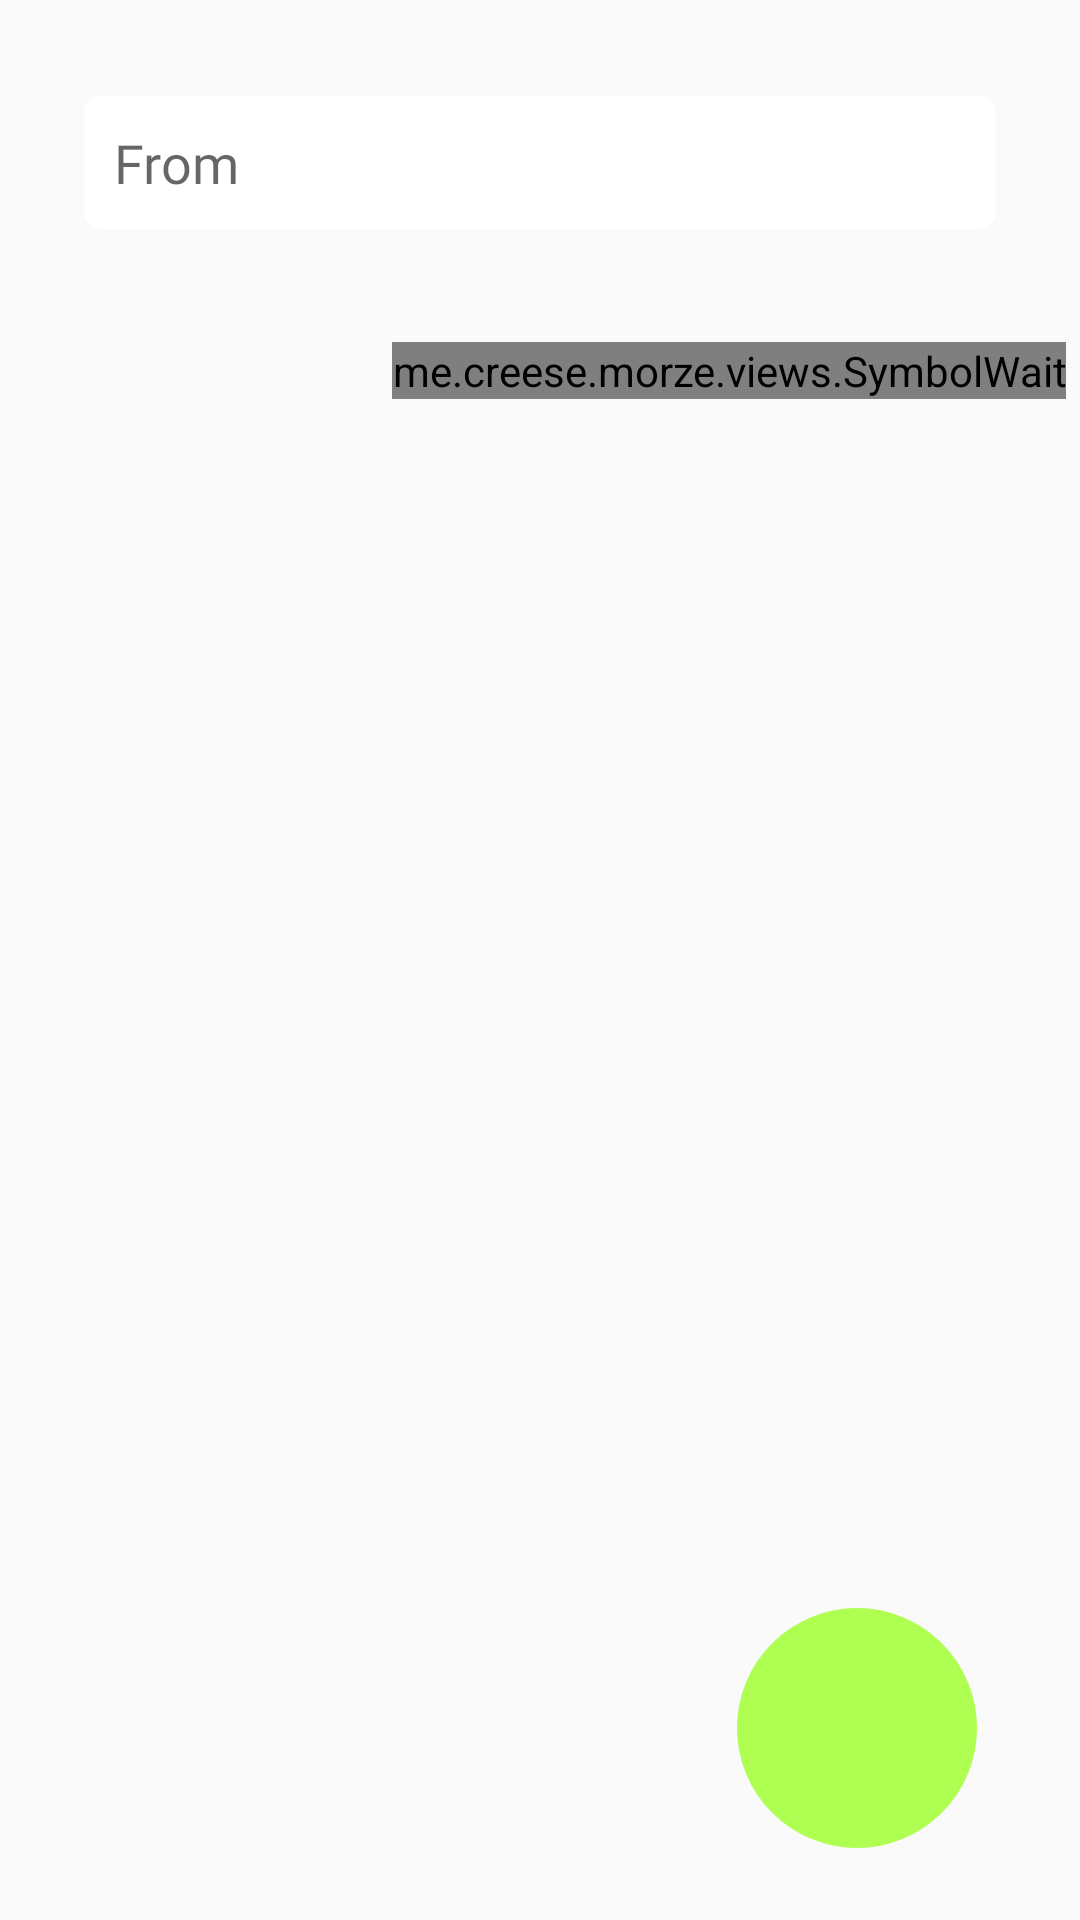

Android layout source for this screen:
<!-- AndroidManifest.xml: application theme AppTheme -->
<!-- res/layout/key_layout.xml -->
<?xml version="1.0" encoding="utf-8"?>
<android.support.constraint.ConstraintLayout xmlns:android="http://schemas.android.com/apk/res/android"
    xmlns:app="http://schemas.android.com/apk/res-auto"
    xmlns:tools="http://schemas.android.com/tools"
    android:layout_width="match_parent"
    android:layout_height="match_parent">

    <RelativeLayout
        android:id="@+id/relativeLayout"
        android:layout_width="match_parent"
        android:layout_height="wrap_content"
        android:layout_marginEnd="28dp"
        android:layout_marginStart="28dp"
        android:layout_marginTop="32dp"
        android:orientation="horizontal"
        app:layout_constraintEnd_toEndOf="parent"
        app:layout_constraintStart_toStartOf="parent"
        app:layout_constraintTop_toTopOf="parent">

        <EditText
            android:id="@+id/textToMorze"
            android:layout_width="match_parent"
            android:layout_height="wrap_content"
            android:background="@drawable/edit_text"
            android:completionHint="yourhint"
            android:dropDownHeight="match_parent"
            android:fontFamily="@font/roboto"
            android:hint="From"
            android:maxLines="3"
            android:padding="10dp"
            android:singleLine="false"
            android:visibility="visible" />


    </RelativeLayout>

    <ImageButton
        android:id="@+id/flashOnBtn"
        android:layout_width="80dp"
        android:layout_height="80dp"
        android:layout_marginBottom="24dp"
        android:layout_marginEnd="8dp"
        android:layout_marginStart="8dp"
        android:background="@drawable/button_to_morze"
        android:contentDescription="TODO"
        android:src="@drawable/button_morze_icon"
        app:layout_constraintBottom_toBottomOf="parent"
        app:layout_constraintEnd_toEndOf="parent"
        app:layout_constraintHorizontal_bias="0.9"
        app:layout_constraintStart_toStartOf="parent" />

    <Button
        android:id="@+id/keyButton"
        android:layout_width="wrap_content"
        android:layout_height="wrap_content"

        android:layout_marginBottom="8dp"
        android:layout_marginEnd="8dp"
        android:layout_marginStart="8dp"
        android:layout_marginTop="8dp"
        android:background="@drawable/key_button"
        app:layout_constraintBottom_toBottomOf="parent"
        app:layout_constraintEnd_toEndOf="parent"
        app:layout_constraintHorizontal_bias="0.169"
        app:layout_constraintStart_toStartOf="parent"
        app:layout_constraintTop_toTopOf="parent"
        app:layout_constraintVertical_bias="0.95"
        app:srcCompat="@drawable/key_button" />

    <me.creese.morze.views.SymbolWait
        android:id="@+id/symbol_wait"
        android:layout_width="wrap_content"
        android:layout_height="wrap_content"
        android:layout_marginBottom="8dp"
        android:layout_marginEnd="8dp"
        android:layout_marginStart="8dp"
        android:layout_marginTop="8dp"
        app:layout_constraintBottom_toTopOf="@+id/flashOnBtn"
        app:layout_constraintEnd_toEndOf="parent"
        app:layout_constraintHorizontal_bias="0.84"
        app:layout_constraintStart_toEndOf="@+id/keyButton"
        app:layout_constraintTop_toBottomOf="@+id/relativeLayout"
        app:layout_constraintVertical_bias="0.06999999" />


</android.support.constraint.ConstraintLayout>
<!-- resources referenced by this layout -->
<resources>
  <!-- drawable button_to_morze (drawable) -->
  <?xml version="1.0" encoding="utf-8"?>
  <shape xmlns:android="http://schemas.android.com/apk/res/android"
      android:shape="oval">
      <solid android:color="#ffaeff51"/>
  
  </shape>
  <!-- drawable edit_text (drawable) -->
  <?xml version="1.0" encoding="utf-8"?>
  <shape xmlns:android="http://schemas.android.com/apk/res/android"
      android:shape="rectangle" android:padding="50dp">
      <solid android:color="#FFFFFF"/>
      <stroke android:width="1dip" android:color="#ffffff" />
      <corners
          android:bottomRightRadius="5dp"
          android:bottomLeftRadius="5dp"
          android:topLeftRadius="5dp"
          android:topRightRadius="5dp"/>
  </shape>
  <!-- drawable key_button (drawable) -->
  <?xml version="1.0" encoding="utf-8"?>
  <selector xmlns:android="http://schemas.android.com/apk/res/android">
      <item android:state_pressed="true" android:drawable="@drawable/key_press" />
      <item android:drawable="@drawable/key" />
  </selector>
  <style name="AppTheme" parent="android:Theme.Material.Light.NoActionBar">
          
          <item name="colorPrimary">@color/colorPrimary</item>
          <item name="colorPrimaryDark">@color/colorPrimaryDark</item>
          <item name="colorAccent">@color/colorAccent</item>
          <item name="android:windowAnimationStyle">@null</item>
  
      </style>
  <color name="colorPrimary">#3F51B5</color>
  <color name="colorPrimaryDark">#303F9F</color>
  <color name="colorAccent">#FF4081</color>
</resources>
